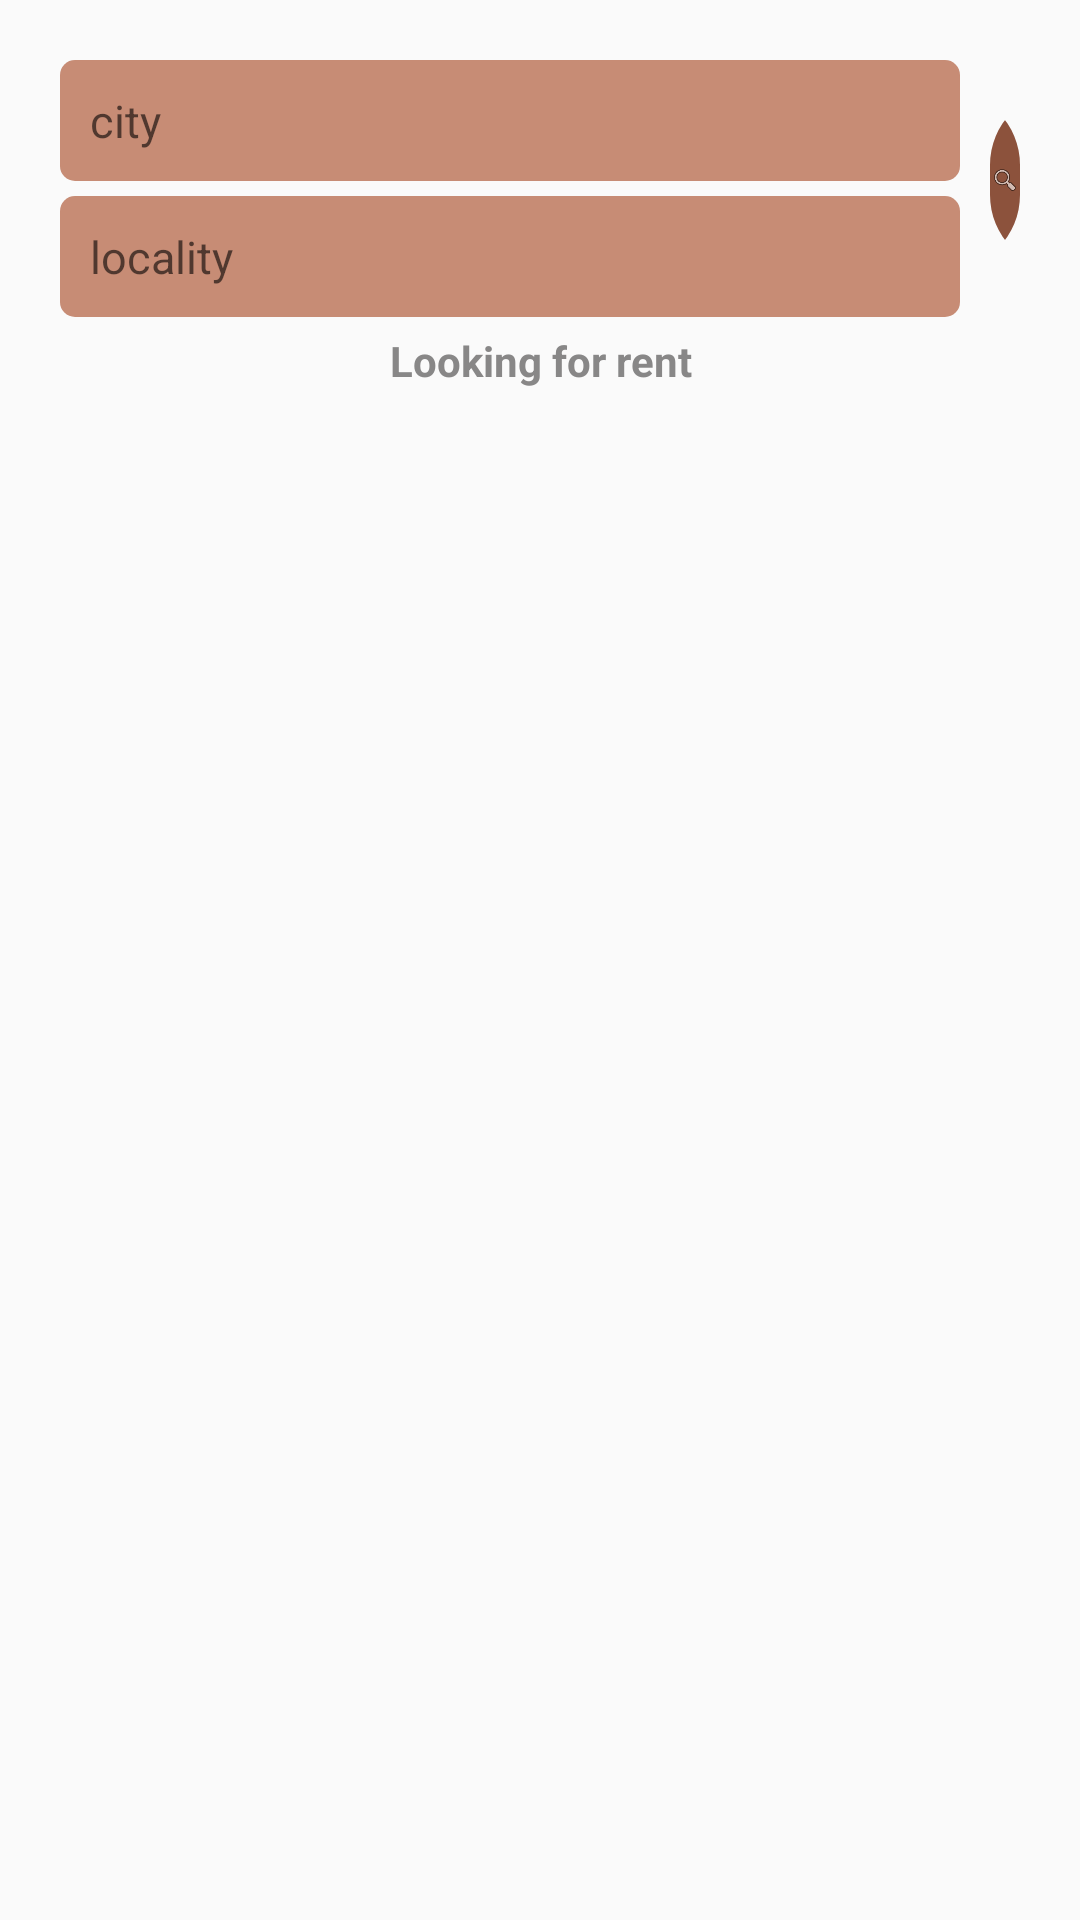

Here is an Android app screen rendered from its layout file. Give the layout XML and the strings, colors and styles it references.
<!-- AndroidManifest.xml: application theme AppTheme -->
<!-- res/layout/fragment_explore.xml -->
<?xml version="1.0" encoding="utf-8"?>
<RelativeLayout xmlns:android="http://schemas.android.com/apk/res/android"
    xmlns:tools="http://schemas.android.com/tools"
    android:layout_width="match_parent"
    android:layout_height="match_parent"
    xmlns:app="http://schemas.android.com/apk/res-auto"
    tools:context=".ExploreFragment">
    <EditText
        android:layout_width="300dp"
        android:layout_height="wrap_content"
        android:inputType="text"
        android:textSize="15dp"
        android:hint="city"
        android:background="@drawable/search_input"
        android:layout_alignParentLeft="true"
        android:layout_marginLeft="20dp"
        android:layout_marginRight="10dp"
        android:layout_marginTop="20dp"
        android:layout_marginBottom="5dp"
        android:id="@+id/city"
        />
    <EditText
        android:layout_width="300dp"
        android:layout_height="wrap_content"
        android:inputType="text"
        android:layout_alignParentLeft="true"
        android:layout_marginLeft="20dp"
        android:background="@drawable/search_input"
        android:textSize="15dp"
        android:hint="locality"
        android:id="@+id/locality"
        android:layout_below="@+id/city"
        android:layout_marginBottom="5dp"
        android:layout_marginRight="10dp"
        />
    <com.google.android.material.imageview.ShapeableImageView
        android:id="@+id/searchBtn"
        android:layout_width="wrap_content"
        android:layout_height="60dp"
        android:layout_marginRight="20dp"
        android:layout_toRightOf="@+id/city"
        android:layout_marginTop="30dp"
        android:layout_alignParentRight="true"
        android:background="@color/search_btn"
        android:src="@android:drawable/ic_menu_search"
        app:shapeAppearanceOverlay="@style/criclebroder"
        />

    <TextView
        android:layout_width="match_parent"
        android:layout_height="wrap_content"
        android:text="Looking for rent"
        android:gravity="center"
        android:textSize="14sp"
        android:textStyle="bold"
        android:textColor="@color/gray"
        android:id="@+id/finished_task_header"
        android:layout_below="@+id/locality"
        />
    <androidx.recyclerview.widget.RecyclerView
        android:layout_width="match_parent"
        android:layout_height="match_parent"
        android:id="@+id/recycler_view"
        android:layout_marginTop="130dp"
        android:layout_alignParentTop="true"
        android:layout_below="@+id/finished_task_header"
        />

    <ProgressBar
        android:layout_width="wrap_content"
        android:layout_height="wrap_content"
        android:id="@+id/progress_bar"
        android:layout_centerVertical="true"
        android:layout_centerHorizontal="true"
        android:visibility="gone"
        />

    <TextView
        android:layout_width="wrap_content"
        android:layout_height="wrap_content"
        android:id="@+id/empty_tv"
        android:text="No properties to display"
        android:textSize="30sp"
        android:textStyle="bold"
        android:textColor="@color/not_available"
        android:layout_centerHorizontal="true"
        android:layout_centerVertical="true"
        android:visibility="gone"
        />

</RelativeLayout>
<!-- resources referenced by this layout -->
<resources>
  <color name="gray">#888787</color>
  <color name="not_available">#5731EA</color>
  <color name="search_btn">#8c523c</color>
  <!-- drawable search_input (drawable) -->
  <?xml version="1.0" encoding="utf-8"?>
  <shape xmlns:android="http://schemas.android.com/apk/res/android"
      android:shape="rectangle"
      >
      <corners
          android:radius="5dp"
          />
      <solid
          android:color="#c78c75"
          />
      <padding
          android:top="10dp"
          android:left="10dp"
          android:right="10dp"
          android:bottom="10dp"
          />
  
  </shape>
  <style name="criclebroder">
          <item name="cornerFamily">rounded</item>
          <item name="cornerSize">25dp</item>
          <item name="color">@color/white</item>
      </style>
  <style name="AppTheme" parent="Theme.AppCompat.Light.NoActionBar">
          
          <item name="colorPrimary">@color/colorPrimary</item>
          <item name="colorPrimaryDark">@color/colorPrimaryDark</item>
          <item name="colorAccent">@color/colorAccent</item>
          <item name="borderRoundPercent">50</item>
      </style>
  <color name="white">#ffffff</color>
  <color name="colorPrimary">#6200EE</color>
  <color name="colorPrimaryDark">#0C0C0C</color>
  <color name="colorAccent">#03DAC5</color>
</resources>
